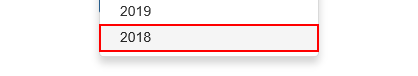
Task: Generate Yearly Report - Performer
Workflow: System1_CreateYearlyReport

Step 1: click on the link '{{in_Year}}' in window 'ACME System 1 - Reports - Download Monthly Report'

Step 2: click on the link '{{tempMonth}}' in window 'ACME System 1 - Reports - Download Monthly Report' (no picture)

Step 3: click on the button in window 'ACME System 1 - Reports - Download Monthly Report' (no picture)

Step 4: find 'Report NotFound' in window 'Message from webpage' (iexplore.exe) (no picture)

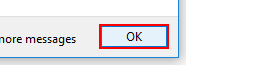
Step 5 [then]: click in window 'Message from webpage' (iexplore.exe)

Step 6 [else]: find the text 'No report found for this vendor / month / year that you have spe*' in window 'Message from webpage' (iexplore.exe) (no picture)

Step 7 [then]: click on the button in window 'Message from webpage' (iexplore.exe) (no picture)

Step 8 [else]: click on 'Save as' (iexplore.exe) (no picture)

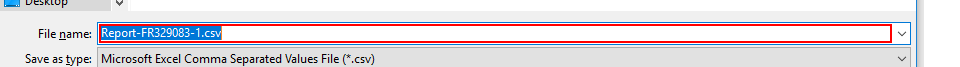
Step 9: type [ReportFilePath] in window 'Save As' (iexplore.exe)

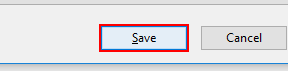
Step 10: click on 'Save' in window 'Save As' (iexplore.exe)
